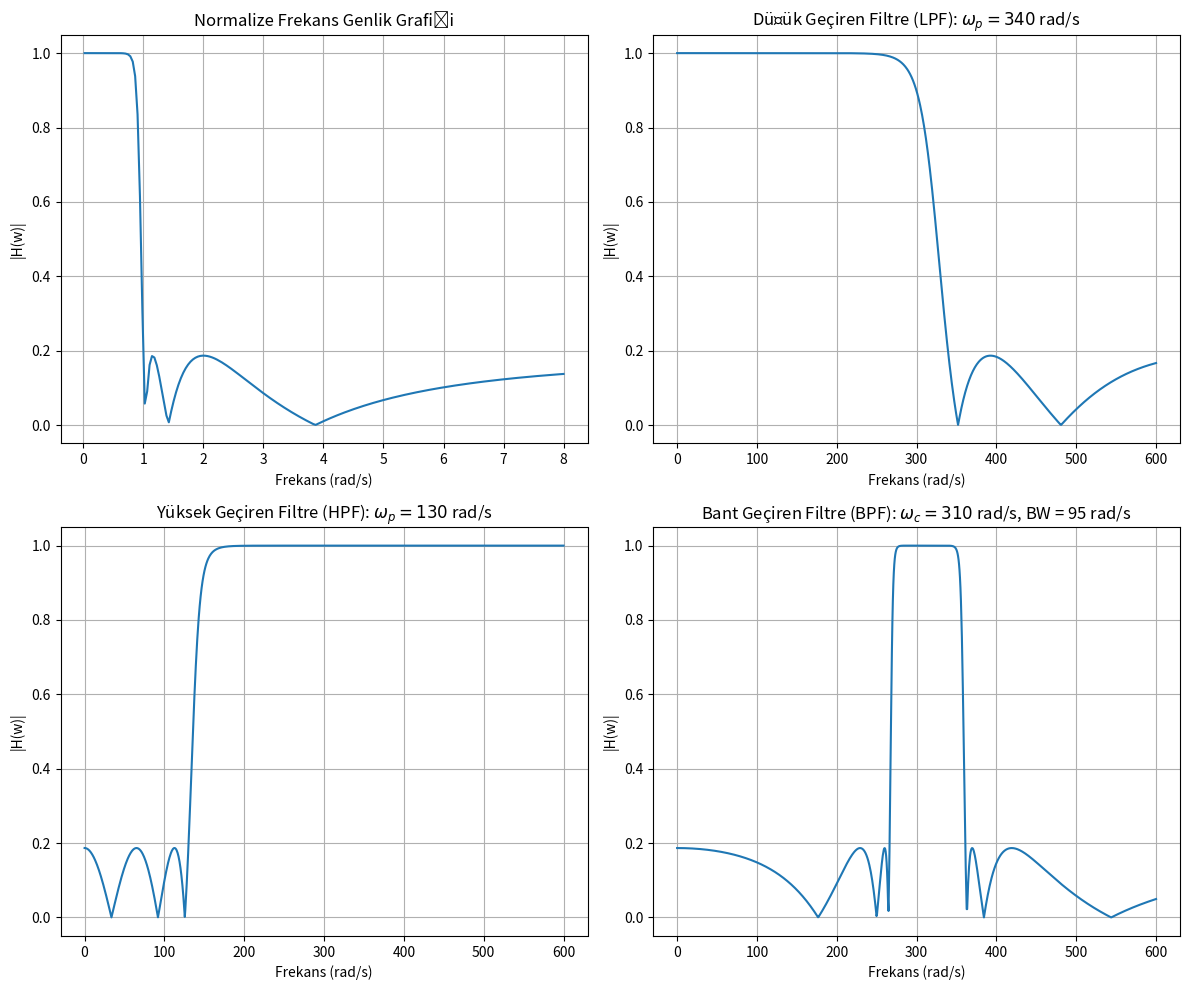

Here is the Python script that generated this plot:
import numpy as np
import matplotlib.pyplot as plt

# Parametreler
e_ripple = 0.19  # Dalgacık faktörü
n = 6           # Filtre derecesi
omega_p_lpf = 340
omega_p_hpf = 130
omega_c_bpf = 310
bw_bpf = 95

# Payda kökleri (kutuplar) ve sıfırlar
D = []
Z = []
for k in range(1, n + 1):
    D_Re = -np.sin((2 * k - 1) * np.pi / (2 * n)) * np.sinh(np.arcsinh(1 / e_ripple) / n)
    D_Im = 1j * np.cos((2 * k - 1) * np.pi / (2 * n)) * np.cosh(np.arcsinh(1 / e_ripple) / n)
    D.append(1 / (D_Re + D_Im))  # Payda kökleri (kutuplar)
    Z.append(1 / (-1j * np.cos(np.pi * (2 * k - 1) / (2 * n))))  # Pay sıfırları

# Pay ve payda polinom katsayılarını hesaplama
HcN = []
HcD = []
for k in range((n + 1) // 2):
    if k == (n - k - 1):  # Eğer tek kök varsa
        HcN.append(np.real([0, 0, 1]))
        HcD.append(np.real([0, 1, -D[k]]))
    else:
        HcN.append(np.real(np.convolve([1, -Z[k]], [1, -Z[n - k - 1]])))
        HcD.append(np.real(np.convolve([1, -D[k]], [1, -D[n - k - 1]])))

HcN = np.array(HcN)
HcD = np.array(HcD)

# Kazanç çarpanı hesaplama
Gain = np.prod(HcD[:, 2]) / np.prod(HcN[:, 2])
HcN *= Gain**(1 / ((n + 1) // 2))

# Normalize frekans cevabı
w = np.linspace(0.02, 8, 200)  # Normalize frekans ekseni
Hw = np.zeros_like(w, dtype=np.complex128)

for l, freq in enumerate(w):
    Nw = 1
    Dw = 1
    for k in range(len(HcN)):
        Nw *= HcN[k, 0] * (1j * freq)**2 + HcN[k, 1] * (1j * freq) + HcN[k, 2]
        Dw *= HcD[k, 0] * (1j * freq)**2 + HcD[k, 1] * (1j * freq) + HcD[k, 2]
    Hw[l] = abs(Nw / Dw)

# Gerçek frekans cevabı
w_real = np.linspace(1e-3, 600, 1000)  # Gerçek frekans ekseni
Hw_lpf = np.zeros_like(w_real, dtype=np.complex128)
Hw_hpf = np.zeros_like(w_real, dtype=np.complex128)
Hw_bpf = np.zeros_like(w_real, dtype=np.complex128)

for l, freq in enumerate(w_real):
    Nw_lpf, Dw_lpf = 1, 1
    Nw_hpf, Dw_hpf = 1, 1
    Nw_bpf, Dw_bpf = 1, 1
    for k in range(len(HcN)):
        # LPF
        Nw_lpf *= HcN[k, 0] * (1j * freq / omega_p_lpf)**2 + HcN[k, 1] * (1j * freq / omega_p_lpf) + HcN[k, 2]
        Dw_lpf *= HcD[k, 0] * (1j * freq / omega_p_lpf)**2 + HcD[k, 1] * (1j * freq / omega_p_lpf) + HcD[k, 2]
        # HPF
        Nw_hpf *= HcN[k, 0] * (1j * omega_p_hpf / freq)**2 + HcN[k, 1] * (1j * omega_p_hpf / freq) + HcN[k, 2]
        Dw_hpf *= HcD[k, 0] * (1j * omega_p_hpf / freq)**2 + HcD[k, 1] * (1j * omega_p_hpf / freq) + HcD[k, 2]
        # BPF
        Nw_bpf *= HcN[k, 0] * (1j * (freq**2 - omega_c_bpf**2) / (freq * bw_bpf))**2 + \
                  HcN[k, 1] * (1j * (freq**2 - omega_c_bpf**2) / (freq * bw_bpf)) + HcN[k, 2]
        Dw_bpf *= HcD[k, 0] * (1j * (freq**2 - omega_c_bpf**2) / (freq * bw_bpf))**2 + \
                  HcD[k, 1] * (1j * (freq**2 - omega_c_bpf**2) / (freq * bw_bpf)) + HcD[k, 2]
    Hw_lpf[l] = abs(Nw_lpf / Dw_lpf)
    Hw_hpf[l] = abs(Nw_hpf / Dw_hpf)
    Hw_bpf[l] = abs(Nw_bpf / Dw_bpf)

# Grafikler
plt.figure(figsize=(12, 10))

plt.subplot(2, 2, 1)
plt.plot(w, Hw)
plt.title("Normalize Frekans Genlik Grafiği")
plt.xlabel("Frekans (rad/s)")
plt.ylabel("|H(w)|")
plt.grid()

plt.subplot(2, 2, 2)
plt.plot(w_real, Hw_lpf)
plt.title(f"Düşük Geçiren Filtre (LPF): $\\omega_p = {omega_p_lpf}$ rad/s")
plt.xlabel("Frekans (rad/s)")
plt.ylabel("|H(w)|")
plt.grid()

plt.subplot(2, 2, 3)
plt.plot(w_real, Hw_hpf)
plt.title(f"Yüksek Geçiren Filtre (HPF): $\\omega_p = {omega_p_hpf}$ rad/s")
plt.xlabel("Frekans (rad/s)")
plt.ylabel("|H(w)|")
plt.grid()

plt.subplot(2, 2, 4)
plt.plot(w_real, Hw_bpf)
plt.title(f"Bant Geçiren Filtre (BPF): $\\omega_c = {omega_c_bpf}$ rad/s, BW = {bw_bpf} rad/s")
plt.xlabel("Frekans (rad/s)")
plt.ylabel("|H(w)|")
plt.grid()

plt.tight_layout()
plt.show()
